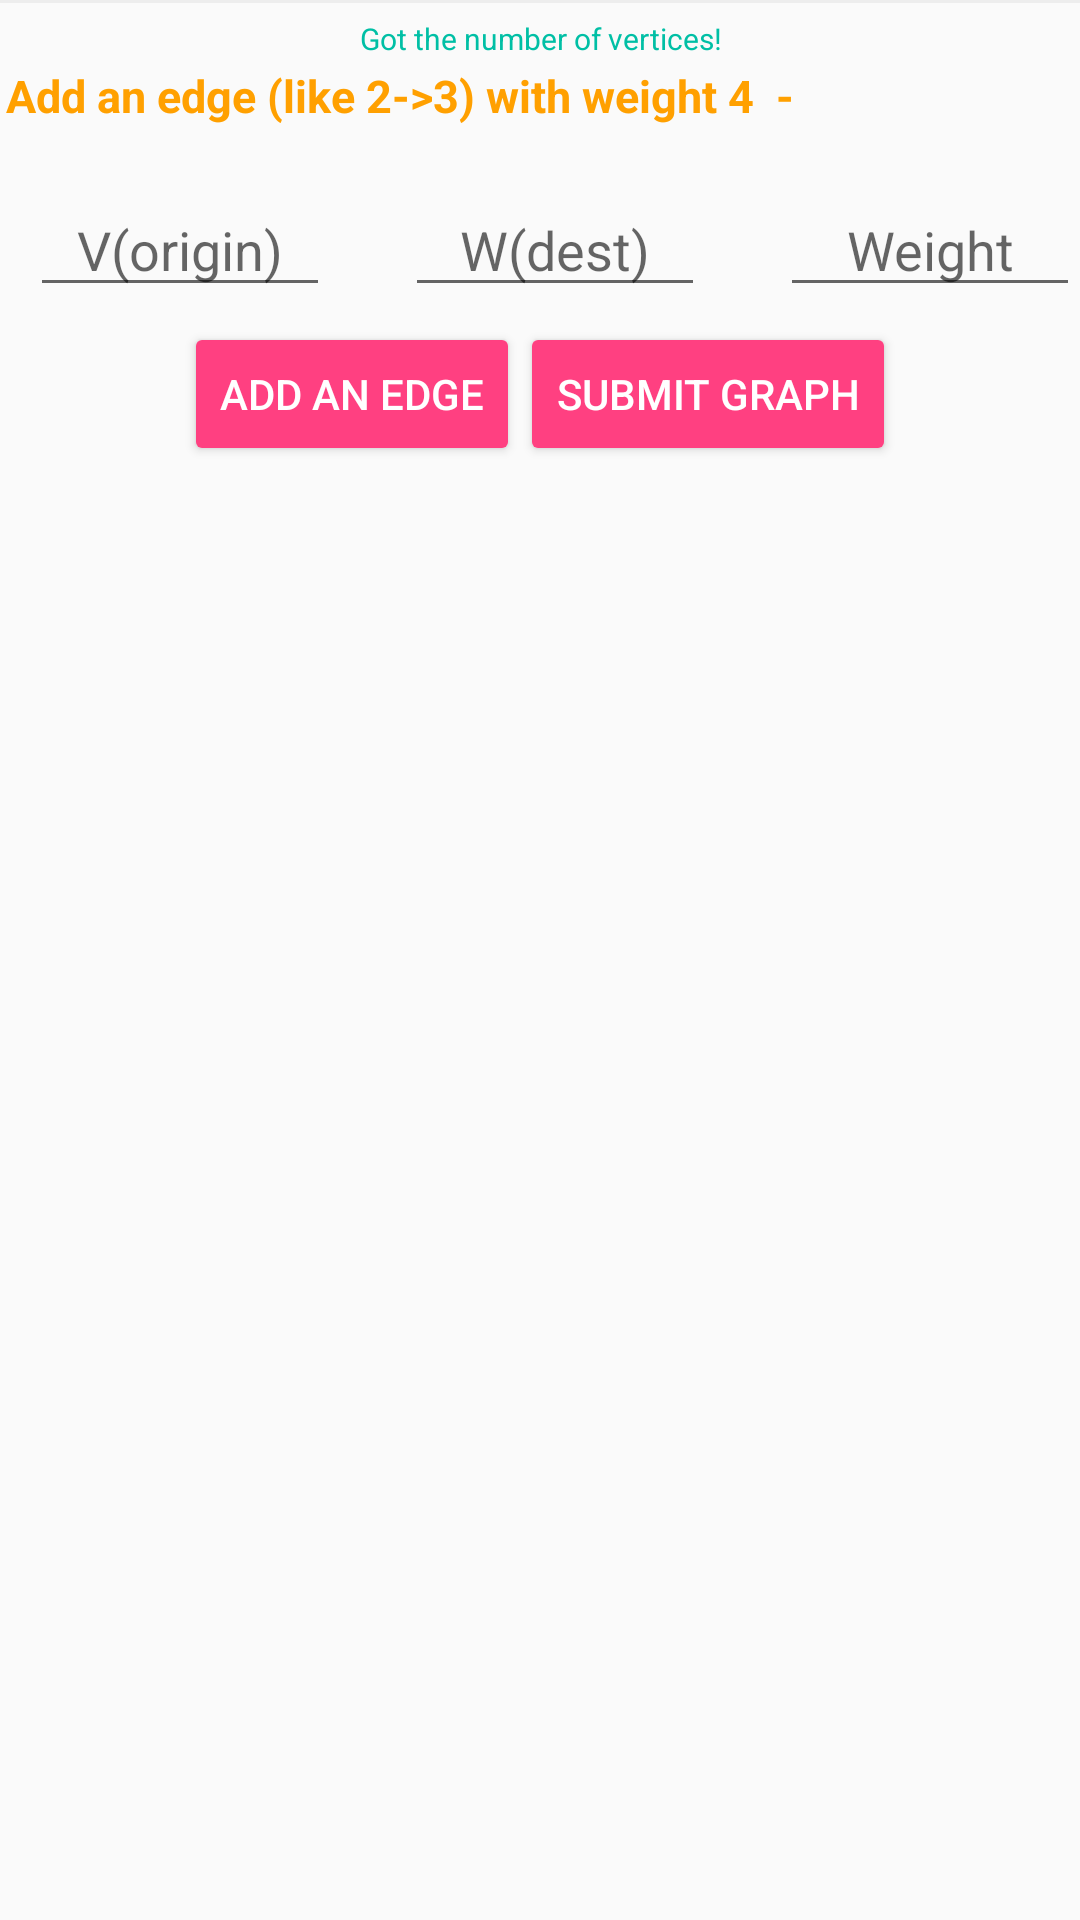

Layout XML and referenced resources for this Android screen:
<!-- AndroidManifest.xml: application theme AppTheme -->
<!-- res/layout/djk_input_two.xml -->
<?xml version="1.0" encoding="utf-8"?>
<LinearLayout xmlns:android="http://schemas.android.com/apk/res/android"
    android:layout_width="match_parent"
    android:layout_height="match_parent"
    android:orientation="vertical"
    android:id="@+id/mainLayoutGRDDJKT">
    <LinearLayout
        android:layout_width="match_parent"
        android:layout_height="1dp"
        android:background="@color/lightgray"></LinearLayout>
    <TextView
        android:id="@+id/statusTextDJK"
        android:layout_marginTop="5dp"
        android:layout_width="match_parent"
        android:layout_height="wrap_content"
        android:text="Got the number of vertices!"
        android:textColor="@color/green"
        android:gravity="center"
        android:textSize="10sp"/>
    <LinearLayout
        android:layout_width="match_parent"
        android:layout_height="wrap_content"
        android:orientation="vertical">

        <TextView
            android:layout_width="wrap_content"
            android:layout_height="wrap_content"
            android:padding="2dp"
            android:layout_marginBottom="17dp"
            android:textColor="@color/colorPrimaryDark"
            android:textSize="15sp"
            android:textStyle="bold"
            android:text="Add an edge (like 2->3) with weight 4  -" />
    </LinearLayout>
    <LinearLayout
        android:layout_width="match_parent"
        android:layout_height="wrap_content">
        <EditText
            android:id="@+id/inputGRDDJK2"
            android:layout_width="0dp"
            android:layout_weight="1"
            android:layout_height="wrap_content"
            android:layout_marginLeft="10dp"
            android:gravity="center"
            android:hint="V(origin)"
            android:inputType="number"/>
        <EditText
            android:id="@+id/inputGRDDJK3"
            android:layout_width="0dp"
            android:layout_weight="1"
            android:layout_height="wrap_content"
            android:layout_marginLeft="25dp"
            android:gravity="center"
            android:hint="W(dest)"
            android:inputType="number"/>
        <EditText
            android:id="@+id/inputGRDDJK4"
            android:layout_width="0dp"
            android:layout_weight="1"
            android:layout_height="wrap_content"
            android:layout_marginLeft="25dp"
            android:gravity="center"
            android:hint="Weight"
            android:inputType="number"/>

    </LinearLayout>
    <LinearLayout
        android:layout_marginTop="5dp"
        android:layout_width="wrap_content"
        android:layout_height="wrap_content"
        android:orientation="horizontal"
        android:layout_gravity="center">
        <Button
            style="@style/Widget.AppCompat.Button.Colored"

            android:id="@+id/buttonGRDDJKS2"
            android:layout_width="wrap_content"
            android:layout_height="wrap_content"
            android:layout_gravity="center"

            android:elevation="@dimen/cardview_default_elevation"
            android:text="Add an Edge" />
        <Button
            style="@style/Widget.AppCompat.Button.Colored"

            android:id="@+id/buttonGRDDJKS3"
            android:layout_width="wrap_content"
            android:layout_height="wrap_content"
            android:layout_gravity="center"
            android:elevation="@dimen/cardview_default_elevation"
            android:text="Submit Graph" />
    </LinearLayout>

</LinearLayout>
<!-- resources referenced by this layout -->
<resources>
  <color name="colorPrimaryDark">#FFA000</color>
  <color name="green">#00bfa5</color>
  <color name="lightgray">#ededed</color>
  <style name="AppTheme" parent="Theme.AppCompat.Light.DarkActionBar">
          
          <item name="colorPrimary">@color/colorPrimary</item>
          <item name="colorPrimaryDark">@color/colorPrimaryDark</item>
          <item name="colorAccent">@color/colorAccent</item>
      </style>
  <color name="colorPrimary">#FFC107</color>
  <color name="colorAccent">#FF4081</color>
</resources>
